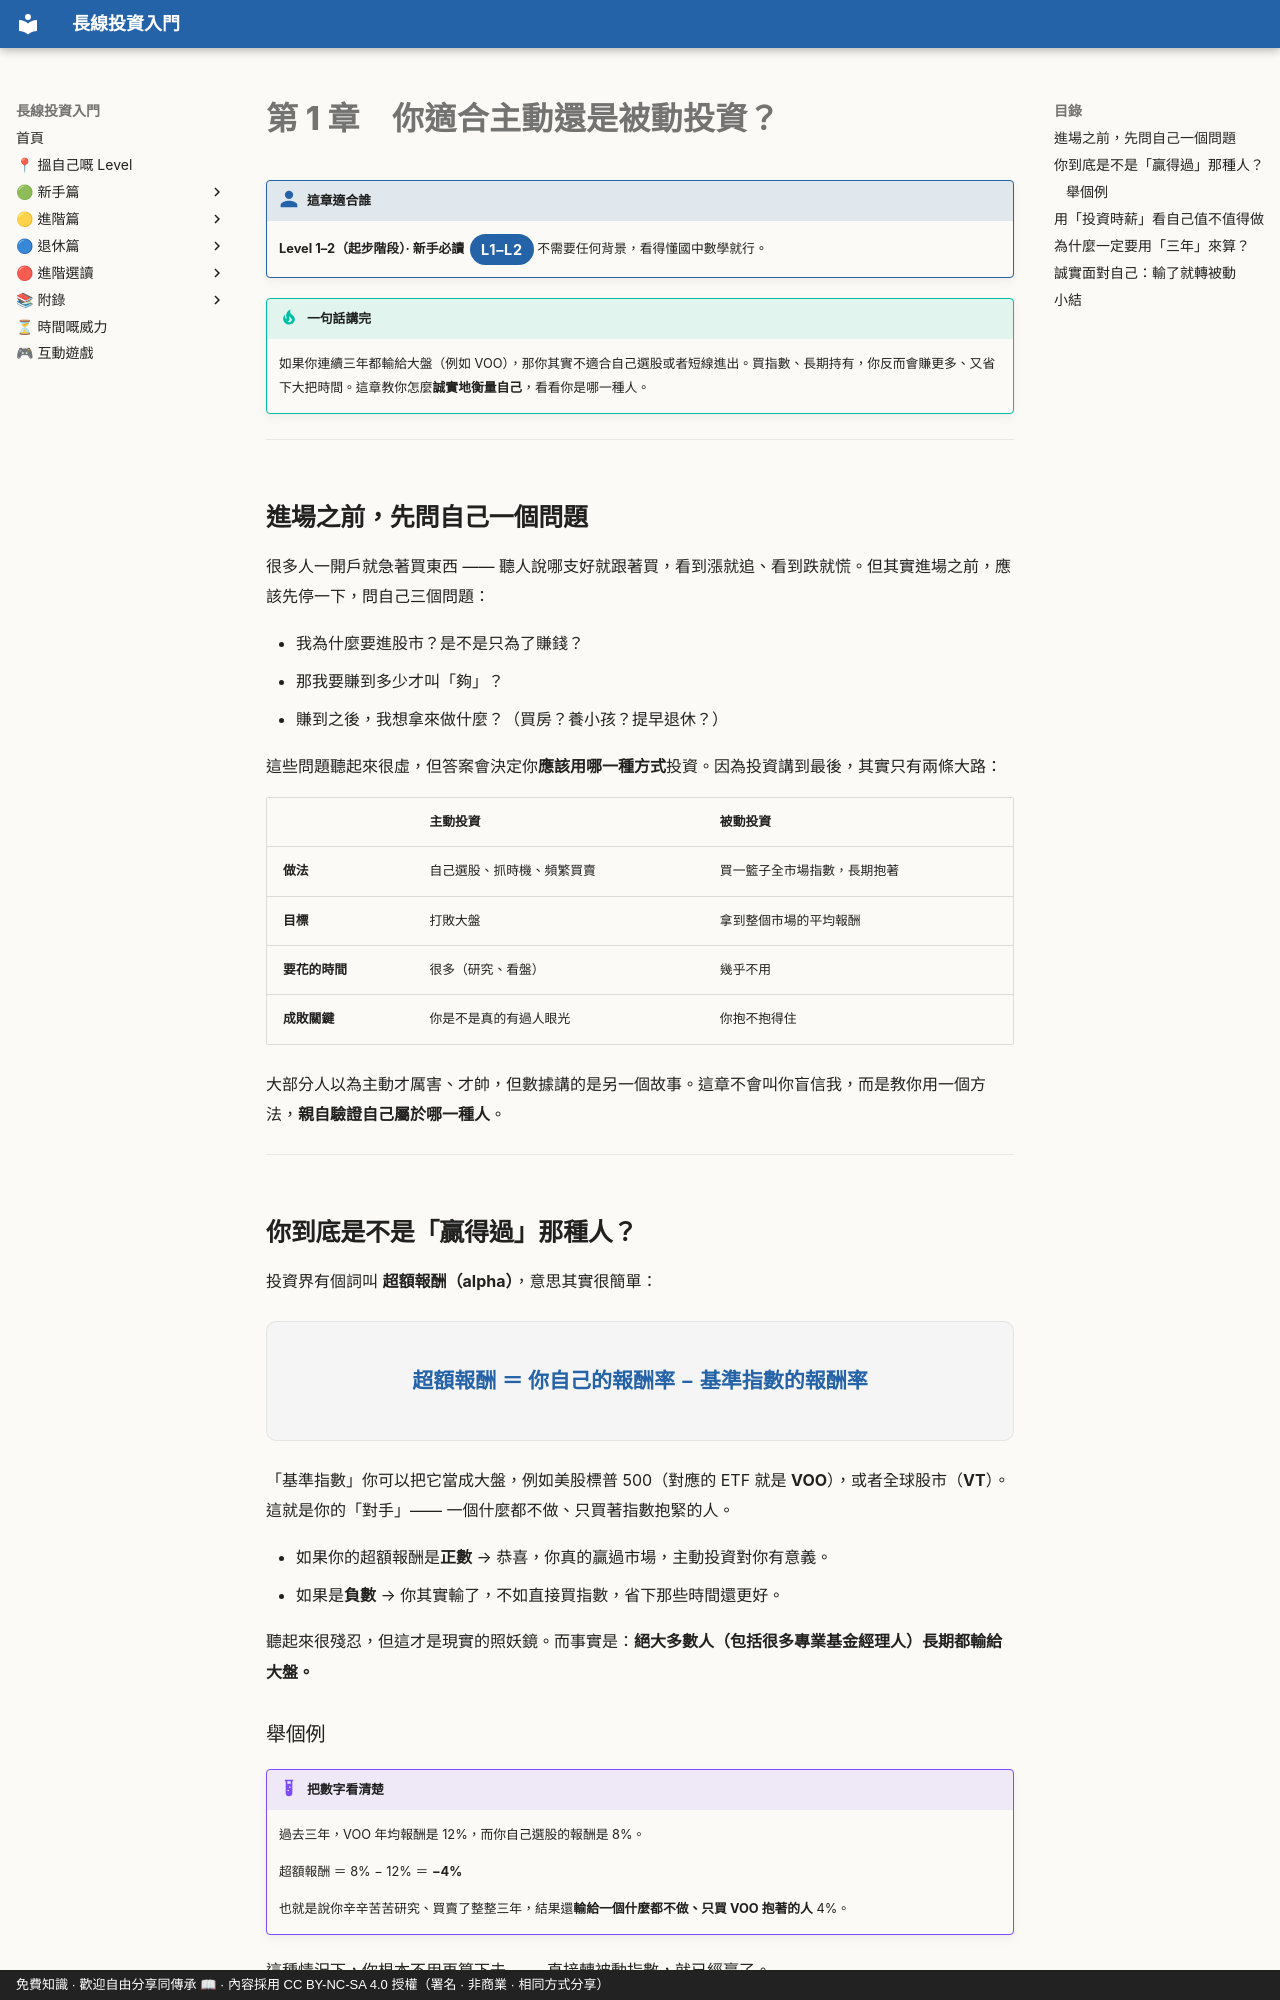

repository: OolongTea2025/long-term-investing · page: 新手篇/01-你適合主動定被動投資.zh-TW/index.html · generator: mkdocs · copyright: 免費知識 · 歡迎自由分享同傳承 📖 · 內容採用 CC BY-NC-SA 4.0 授權（署名 · 非商業 · 相同方式分享）

# 第 1 章　你適合主動還是被動投資？

!!! who "這章適合誰"
    **Level 1–2（起步階段）· 新手必讀**<span class="lvtag">L1–L2</span>
    不需要任何背景，看得懂國中數學就行。

!!! tip "一句話講完"
    如果你連續三年都輸給大盤（例如 VOO），那你其實不適合自己選股或者短線進出。買指數、長期持有，你反而會賺更多、又省下大把時間。這章教你怎麼**誠實地衡量自己**，看看你是哪一種人。

---

## 進場之前，先問自己一個問題

很多人一開戶就急著買東西 —— 聽人說哪支好就跟著買，看到漲就追、看到跌就慌。但其實進場之前，應該先停一下，問自己三個問題：

- 我為什麼要進股市？是不是只為了賺錢？
- 那我要賺到多少才叫「夠」？
- 賺到之後，我想拿來做什麼？（買房？養小孩？提早退休？）

這些問題聽起來很虛，但答案會決定你**應該用哪一種方式**投資。因為投資講到最後，其實只有兩條大路：

| | 主動投資 | 被動投資 |
|---|---|---|
| **做法** | 自己選股、抓時機、頻繁買賣 | 買一籃子全市場指數，長期抱著 |
| **目標** | 打敗大盤 | 拿到整個市場的平均報酬 |
| **要花的時間** | 很多（研究、看盤） | 幾乎不用 |
| **成敗關鍵** | 你是不是真的有過人眼光 | 你抱不抱得住 |

大部分人以為主動才厲害、才帥，但數據講的是另一個故事。這章不會叫你盲信我，而是教你用一個方法，**親自驗證自己屬於哪一種人**。

---

## 你到底是不是「贏得過」那種人？

投資界有個詞叫 **超額報酬（alpha）**，意思其實很簡單：

<div class="formula" markdown>超額報酬 ＝ 你自己的報酬率 − 基準指數的報酬率</div>

「基準指數」你可以把它當成大盤，例如美股標普 500（對應的 ETF 就是 **VOO**），或者全球股市（**VT**）。這就是你的「對手」—— 一個什麼都不做、只買著指數抱緊的人。

- 如果你的超額報酬是**正數** → 恭喜，你真的贏過市場，主動投資對你有意義。
- 如果是**負數** → 你其實輸了，不如直接買指數，省下那些時間還更好。

聽起來很殘忍，但這才是現實的照妖鏡。而事實是：**絕大多數人（包括很多專業基金經理人）長期都輸給大盤。**
